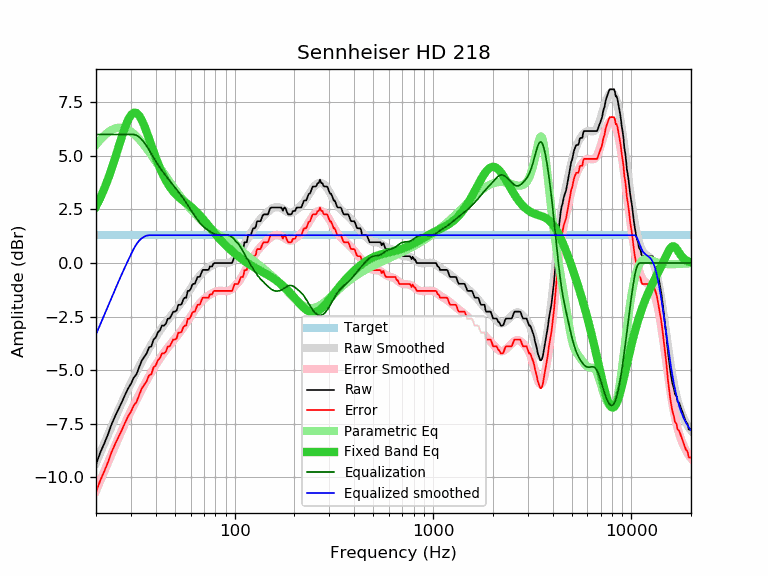

Data behind this chart, as committed beside it:
frequency, raw, error, smoothed, error_smoothed, equalization, parametric_eq, equalized_raw, equalized_smoothed, target
20, -9.41, -10.71, -9.33, -10.63, 6.00, 2.64, -3.41, -3.33, 1.30
21, -8.85, -10.15, -8.87, -10.17, 6.00, 3.03, -2.85, -2.87, 1.30
22, -8.43, -9.73, -8.43, -9.73, 6.00, 3.46, -2.43, -2.43, 1.30
23, -7.99, -9.29, -8.00, -9.30, 6.00, 3.92, -1.99, -2.00, 1.30
24, -7.51, -8.81, -7.60, -8.90, 6.00, 4.41, -1.51, -1.60, 1.30
25, -7.14, -8.44, -7.22, -8.52, 6.00, 4.92, -1.14, -1.22, 1.30
26, -6.81, -8.11, -6.85, -8.15, 6.00, 5.42, -0.81, -0.85, 1.30
27, -6.49, -7.79, -6.51, -7.81, 6.00, 5.90, -0.49, -0.51, 1.30
28, -6.16, -7.46, -6.19, -7.49, 6.00, 6.33, -0.16, -0.19, 1.30
29, -5.86, -7.16, -5.89, -7.19, 6.00, 6.67, 0.14, 0.11, 1.30
30, -5.64, -6.94, -5.60, -6.90, 6.00, 6.91, 0.36, 0.40, 1.30
31, -5.35, -6.65, -5.33, -6.63, 6.00, 7.02, 0.65, 0.67, 1.30
32, -5.19, -6.49, -5.08, -6.38, 5.96, 7.01, 0.77, 0.88, 1.30
33, -4.86, -6.16, -4.84, -6.14, 5.88, 6.88, 1.02, 1.04, 1.30
34, -4.56, -5.86, -4.61, -5.91, 5.76, 6.68, 1.20, 1.16, 1.30
35, -4.38, -5.68, -4.39, -5.69, 5.62, 6.41, 1.24, 1.23, 1.30
36, -4.22, -5.52, -4.18, -5.48, 5.46, 6.12, 1.24, 1.28, 1.30
37, -3.94, -5.24, -3.99, -5.29, 5.29, 5.81, 1.35, 1.30, 1.30
38, -3.89, -5.19, -3.80, -5.10, 5.10, 5.50, 1.21, 1.30, 1.30
39, -3.57, -4.87, -3.62, -4.92, 4.92, 5.20, 1.35, 1.30, 1.30
40, -3.48, -4.78, -3.46, -4.76, 4.76, 4.93, 1.28, 1.30, 1.30
41, -3.24, -4.54, -3.30, -4.60, 4.60, 4.67, 1.36, 1.30, 1.30
42, -3.14, -4.44, -3.15, -4.45, 4.45, 4.43, 1.31, 1.30, 1.30
43, -2.92, -4.22, -3.02, -4.32, 4.32, 4.22, 1.40, 1.30, 1.30
44, -2.92, -4.22, -2.89, -4.19, 4.19, 4.03, 1.27, 1.30, 1.30
45, -2.84, -4.14, -2.77, -4.07, 4.07, 3.86, 1.23, 1.30, 1.30
46, -2.60, -3.90, -2.65, -3.95, 3.95, 3.70, 1.35, 1.30, 1.30
47, -2.59, -3.89, -2.54, -3.84, 3.84, 3.57, 1.25, 1.30, 1.30
48, -2.44, -3.74, -2.44, -3.74, 3.74, 3.45, 1.30, 1.30, 1.30
49, -2.27, -3.57, -2.33, -3.63, 3.63, 3.34, 1.36, 1.30, 1.30
50, -2.27, -3.57, -2.23, -3.53, 3.53, 3.25, 1.26, 1.30, 1.30
51, -2.21, -3.51, -2.13, -3.43, 3.43, 3.16, 1.22, 1.30, 1.30
52, -1.95, -3.25, -2.03, -3.33, 3.33, 3.09, 1.38, 1.30, 1.30
53, -1.95, -3.25, -1.93, -3.23, 3.23, 3.02, 1.28, 1.30, 1.30
54, -1.92, -3.22, -1.83, -3.13, 3.13, 2.96, 1.21, 1.30, 1.30
55, -1.71, -3.01, -1.72, -3.02, 3.02, 2.90, 1.31, 1.30, 1.30
56, -1.62, -2.92, -1.62, -2.92, 2.92, 2.85, 1.30, 1.30, 1.30
57, -1.62, -2.92, -1.51, -2.81, 2.81, 2.79, 1.19, 1.30, 1.30
58, -1.30, -2.60, -1.40, -2.70, 2.70, 2.74, 1.40, 1.30, 1.30
59, -1.30, -2.60, -1.30, -2.60, 2.60, 2.69, 1.30, 1.30, 1.30
60, -1.22, -2.52, -1.19, -2.49, 2.49, 2.64, 1.27, 1.30, 1.30
61, -1.03, -2.33, -1.09, -2.39, 2.39, 2.58, 1.36, 1.30, 1.30
62, -0.97, -2.27, -0.99, -2.29, 2.29, 2.52, 1.32, 1.30, 1.30
63, -0.97, -2.27, -0.89, -2.19, 2.19, 2.47, 1.22, 1.30, 1.30
64, -0.81, -2.11, -0.80, -2.10, 2.10, 2.40, 1.29, 1.30, 1.30
65, -0.65, -1.95, -0.71, -2.01, 2.01, 2.34, 1.36, 1.30, 1.30
66, -0.65, -1.95, -0.64, -1.94, 1.94, 2.28, 1.29, 1.30, 1.30
67, -0.62, -1.92, -0.56, -1.86, 1.86, 2.21, 1.24, 1.30, 1.30
68, -0.45, -1.75, -0.50, -1.80, 1.80, 2.14, 1.35, 1.30, 1.30
69, -0.32, -1.62, -0.44, -1.74, 1.74, 2.07, 1.42, 1.30, 1.30
70, -0.32, -1.62, -0.38, -1.68, 1.68, 2.00, 1.36, 1.30, 1.30
71, -0.32, -1.62, -0.33, -1.63, 1.63, 1.93, 1.31, 1.30, 1.30
72, -0.32, -1.62, -0.29, -1.59, 1.59, 1.87, 1.27, 1.30, 1.30
73, -0.32, -1.62, -0.25, -1.55, 1.55, 1.80, 1.23, 1.30, 1.30
74, -0.31, -1.61, -0.21, -1.51, 1.51, 1.73, 1.20, 1.30, 1.30
75, -0.16, -1.46, -0.17, -1.47, 1.47, 1.66, 1.31, 1.30, 1.30
76, -0.16, -1.46, -0.14, -1.44, 1.44, 1.60, 1.28, 1.30, 1.30
77, -0.16, -1.46, -0.11, -1.41, 1.41, 1.53, 1.25, 1.30, 1.30
78, -0.04, -1.34, -0.08, -1.38, 1.38, 1.47, 1.34, 1.30, 1.30
79, 0.00, -1.30, -0.06, -1.36, 1.36, 1.41, 1.36, 1.30, 1.30
... 553 more rows
